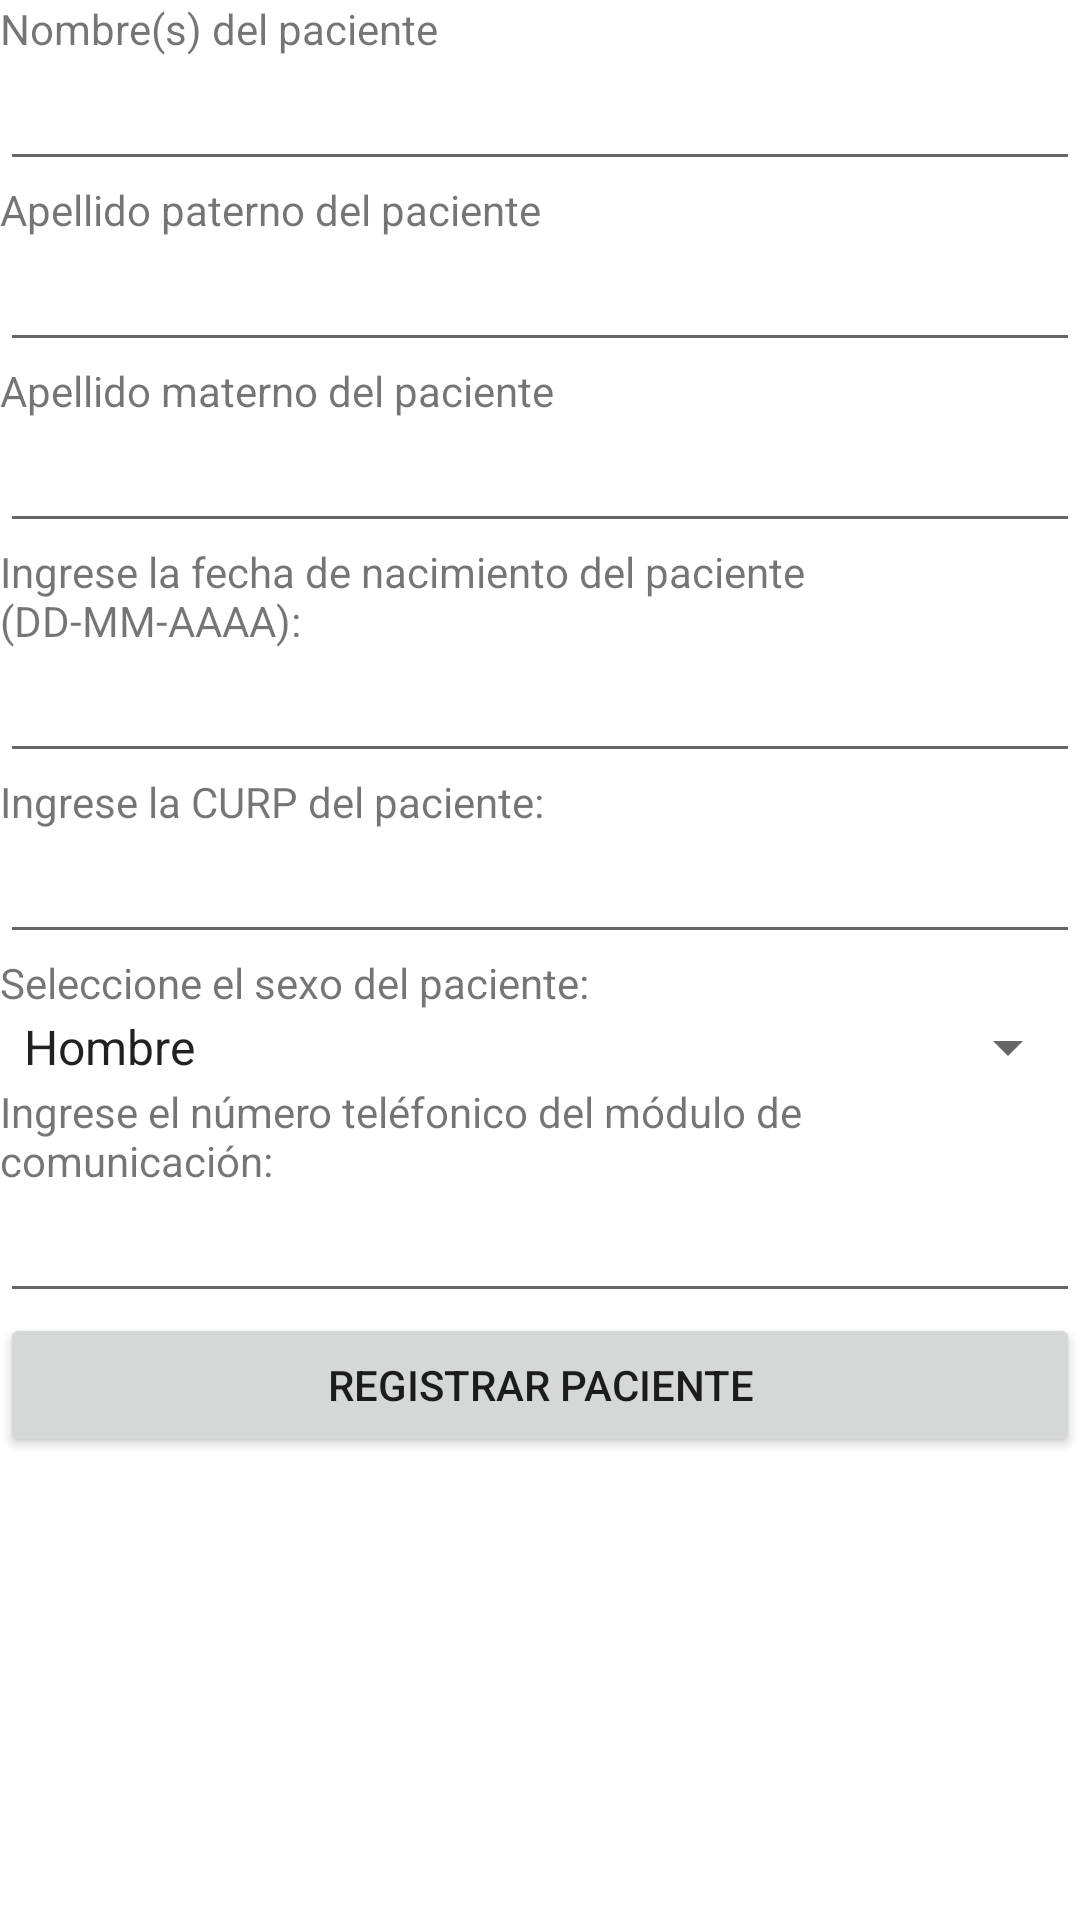

The Android layout XML behind this screen, and the referenced resources:
<!-- AndroidManifest.xml: application theme Theme.Recibemsm -->
<!-- res/layout/registro_form.xml -->
<?xml version="1.0" encoding="utf-8"?>
<ScrollView

    xmlns:android="http://schemas.android.com/apk/res/android"
    android:id="@+id/ScrollView01"
    android:layout_width="match_parent"
    android:layout_height="match_parent"
    android:scrollbars="vertical">
    <LinearLayout
        android:layout_width="fill_parent"
        android:orientation="vertical"
        android:layout_height="fill_parent">

        <TextView
            android:id="@+id/xtv1"
            android:layout_width="match_parent"
            android:layout_height="match_parent"
            android:text="Nombre(s) del paciente " />
        <EditText
            android:id="@+id/editNombre"
            android:layout_width="match_parent"
            android:layout_height="match_parent"/>
        <TextView
            android:id="@+id/xtv2"
            android:layout_width="match_parent"
            android:layout_height="match_parent"
            android:text="Apellido paterno del paciente " />
        <EditText
            android:id="@+id/ApellidoP"
            android:layout_width="match_parent"
            android:layout_height="match_parent"/>
        <TextView
            android:id="@+id/xtv3"
            android:layout_width="match_parent"
            android:layout_height="match_parent"
            android:text="Apellido materno del paciente " />
        <EditText
            android:id="@+id/ApellidoM"
            android:layout_width="match_parent"
            android:layout_height="match_parent"/>
        <TextView
            android:id="@+id/xtv7"
            android:layout_width="match_parent"
            android:layout_height="match_parent"
            android:text="Ingrese la fecha de nacimiento del paciente (DD-MM-AAAA): " />
        <EditText
            android:id="@+id/nacimiento"
            android:layout_width="match_parent"
            android:layout_height="match_parent"/>
        <TextView
            android:id="@+id/xtv4"
            android:layout_width="match_parent"
            android:layout_height="match_parent"
            android:text="Ingrese la CURP del paciente: " />
        <EditText
            android:id="@+id/curp"
            android:layout_width="match_parent"
            android:layout_height="match_parent"/>
        <TextView
            android:id="@+id/xtv5"
            android:layout_width="match_parent"
            android:layout_height="match_parent"
            android:text="Seleccione el sexo del paciente: " />

        <Spinner
            android:id="@+id/spinner"
            android:layout_width="match_parent"
            android:layout_height="wrap_content"
            android:prompt="@string/xsops"
            android:entries="@array/sexo_array" />
        <TextView
            android:id="@+id/xtv6"
            android:layout_width="match_parent"
            android:layout_height="match_parent"
            android:text="Ingrese el número teléfonico del módulo de comunicación: " />
        <EditText
            android:id="@+id/numero"
            android:layout_width="match_parent"
            android:layout_height="match_parent"/>
        <Button
            android:id="@+id/registrar"
            android:layout_width="match_parent"
            android:layout_height="wrap_content"
            android:text="@string/reg" />

    </LinearLayout>
</ScrollView>
<!-- resources referenced by this layout -->
<resources>
  <string-array name="sexo_array">
              <item>Hombre</item>
              <item>Mujer</item>
          </string-array>
  <string name="reg">Registrar paciente</string>
  <string name="xsops">Opciones</string>
  <style name="Theme.Recibemsm" parent="Theme.MaterialComponents.DayNight.DarkActionBar">
          
          <item name="colorPrimary">@color/purple_500</item>
          <item name="colorPrimaryVariant">@color/purple_700</item>
          <item name="colorOnPrimary">@color/white</item>
          
          <item name="colorSecondary">@color/teal_200</item>
          <item name="colorSecondaryVariant">@color/teal_700</item>
          <item name="colorOnSecondary">@color/black</item>
          
          <item name="android:statusBarColor" tools:targetApi="l">?attr/colorPrimaryVariant</item>
          
      </style>
  <!-- not gathered from this repository: default colours our renderer supplied (Android Studio template values) -->
  <color name="purple_500">#FF6200EE</color>
  <color name="purple_700">#FF3700B3</color>
  <color name="teal_200">#FF03DAC5</color>
  <color name="teal_700">#FF018786</color>
  <color name="black">#FF000000</color>
  <color name="white">#FFFFFFFF</color>
</resources>
